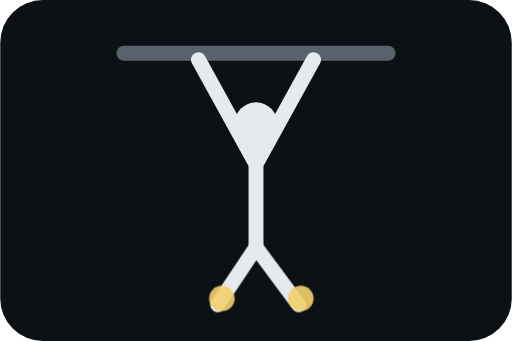
t = 0.00 s
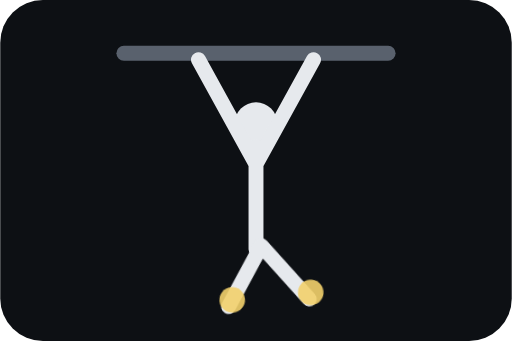
t = 0.38 s
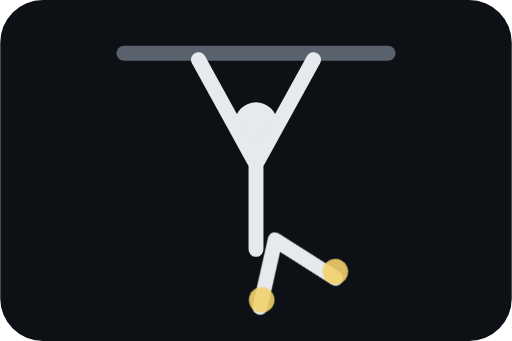
t = 0.75 s
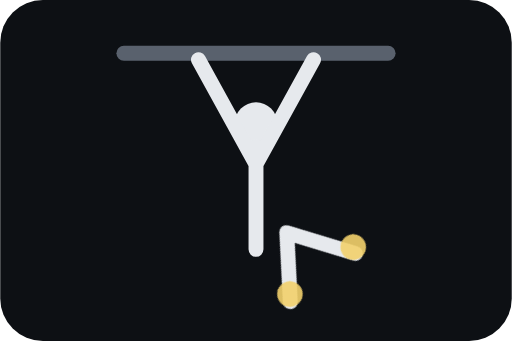
t = 1.13 s

The animated SVG that drew these frames (rendered in a browser with its animation timeline set to each time). Animation: 1 CSS @keyframes rule; one cycle of 1.50 s, repeats indefinitely.

<svg xmlns="http://www.w3.org/2000/svg" viewBox="0 0 240 160"><style>.s{stroke:#e6e9ed;stroke-width:7;stroke-linecap:round;fill:none}.a{animation:k 1.5s ease-in-out infinite alternate;transform-origin:120px 78px}@keyframes k{from{transform:rotate(0deg)}to{transform:rotate(-42deg) translate(-8px,-5px)}}</style><rect width="240" height="160" rx="20" fill="#0d1014"/><path d="M58 25h124" stroke="#59616d" stroke-width="7" stroke-linecap="round"/><circle cx="120" cy="58" r="10" fill="#e6e9ed"/><path class="s" d="M120 69v48M120 77L93 28M120 77l27-49"/><g class="a"><path class="s" d="M120 116l-18 27M120 116l20 27"/><circle cx="104" cy="140" r="6" fill="#f2d06b" opacity=".9"/><circle cx="141" cy="140" r="6" fill="#f2d06b" opacity=".9"/></g></svg>
